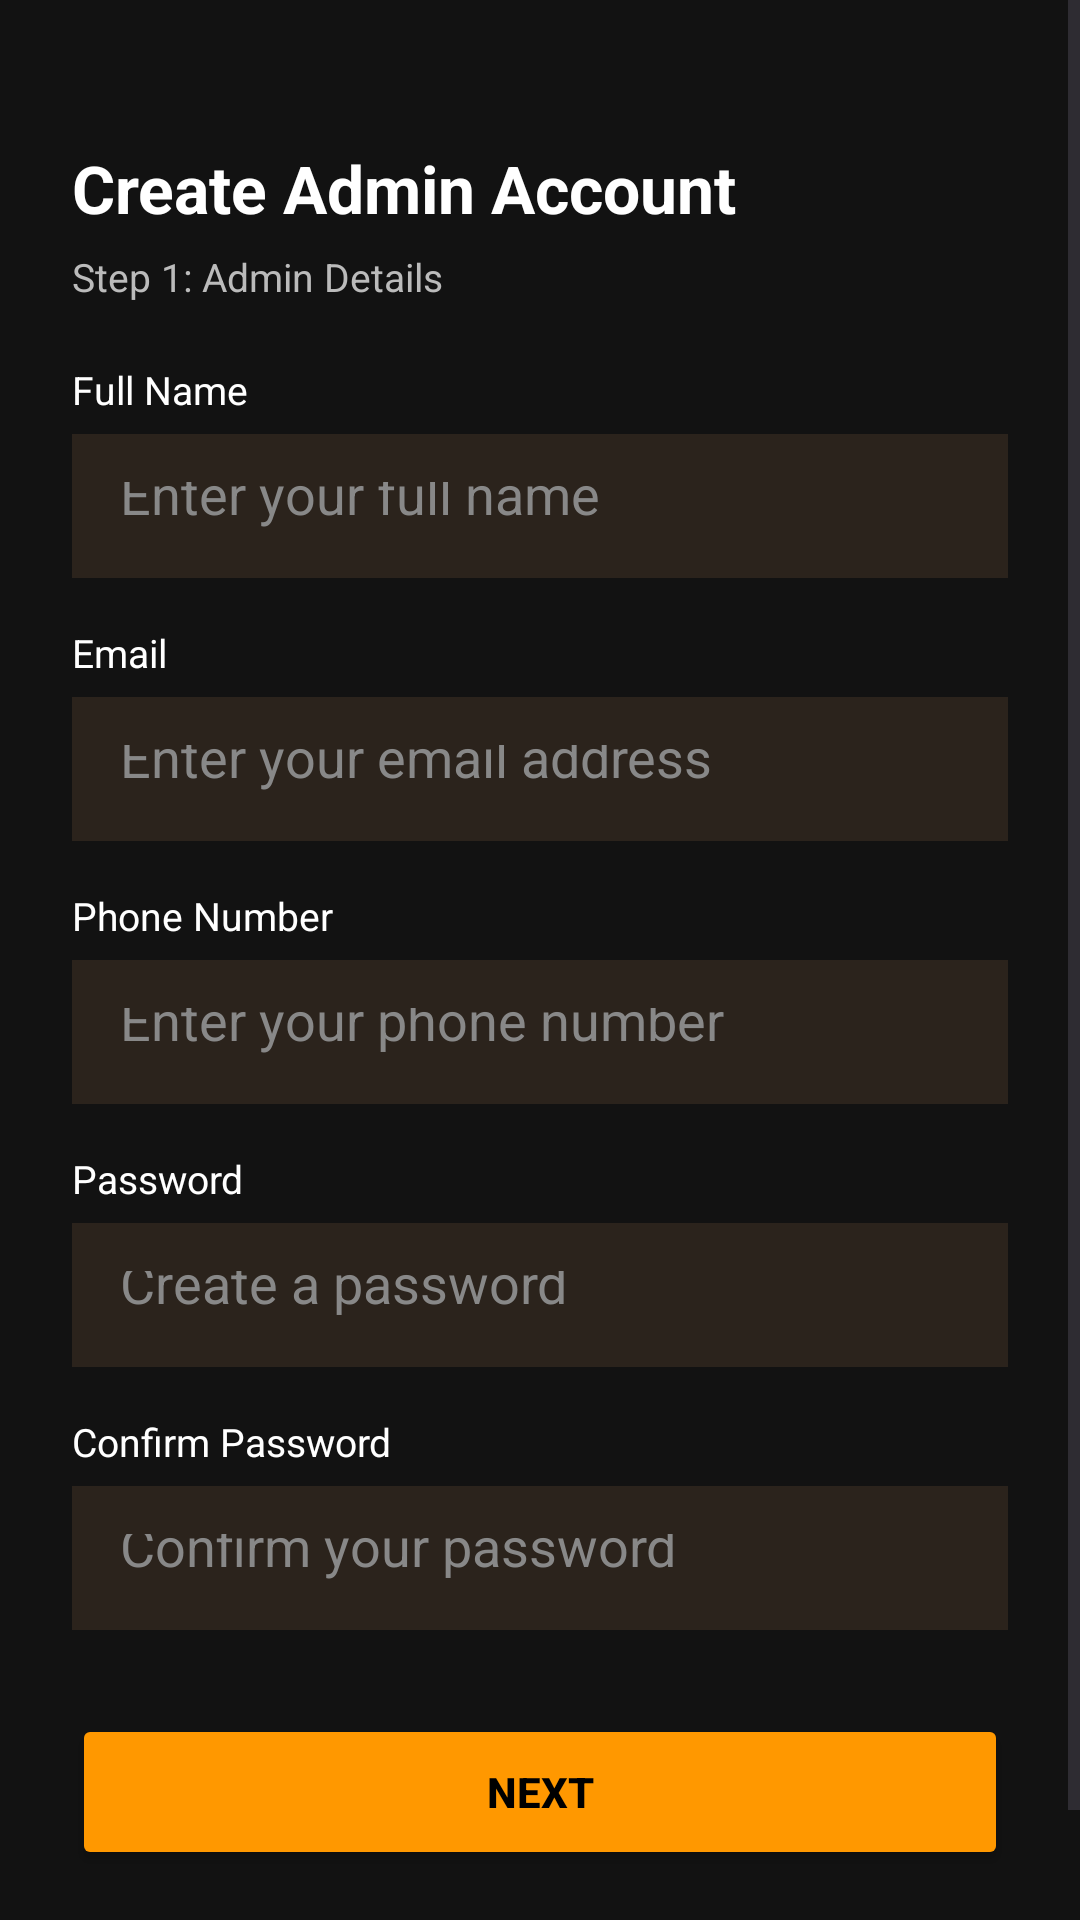

Reconstruct the res/layout file that produces this screen, plus the resources it refers to.
<!-- AndroidManifest.xml: application theme Theme.MyApplication -->
<!-- res/layout/activity_admin_sign_up.xml -->
<?xml version="1.0" encoding="utf-8"?>
<ScrollView
    xmlns:android="http://schemas.android.com/apk/res/android"
    xmlns:app="http://schemas.android.com/apk/res-auto"
    android:id="@+id/main"
    android:layout_width="match_parent"
    android:layout_height="match_parent"
    android:background="#121212"
    android:fillViewport="true">

    <androidx.constraintlayout.widget.ConstraintLayout
        android:layout_width="match_parent"
        android:layout_height="wrap_content"
        android:padding="24dp">

        <TextView
            android:id="@+id/tv_title"
            android:layout_width="wrap_content"
            android:layout_height="wrap_content"
            android:text="Create Admin Account"
            android:textColor="#FFFFFF"
            android:textSize="22sp"
            android:textStyle="bold"
            app:layout_constraintTop_toTopOf="parent"
            app:layout_constraintStart_toStartOf="parent"
            android:layout_marginTop="24dp"/>

        <TextView
            android:id="@+id/tv_step"
            android:layout_width="wrap_content"
            android:layout_height="wrap_content"
            android:text="Step 1: Admin Details"
            android:textColor="#BBBBBB"
            android:textSize="13sp"
            app:layout_constraintTop_toBottomOf="@id/tv_title"
            app:layout_constraintStart_toStartOf="parent"
            android:layout_marginTop="6dp"/>

        
        <TextView
            android:id="@+id/tv_full_name_label"
            android:layout_width="wrap_content"
            android:layout_height="wrap_content"
            android:text="Full Name"
            android:textColor="#FFFFFF"
            android:textSize="13sp"
            app:layout_constraintTop_toBottomOf="@id/tv_step"
            app:layout_constraintStart_toStartOf="parent"
            android:layout_marginTop="20dp"/>

        <EditText
            android:id="@+id/et_full_name"
            android:layout_width="0dp"
            android:layout_height="48dp"
            android:hint="Enter your full name"
            android:textColor="#FFFFFF"
            android:textColorHint="#888888"
            android:background="#2B231C"
            android:padding="16dp"
            android:inputType="textPersonName"
            app:layout_constraintTop_toBottomOf="@id/tv_full_name_label"
            app:layout_constraintStart_toStartOf="parent"
            app:layout_constraintEnd_toEndOf="parent"
            android:layout_marginTop="6dp"/>

        
        <TextView
            android:id="@+id/tv_email_label"
            android:layout_width="wrap_content"
            android:layout_height="wrap_content"
            android:text="Email"
            android:textColor="#FFFFFF"
            android:textSize="13sp"
            app:layout_constraintTop_toBottomOf="@id/et_full_name"
            app:layout_constraintStart_toStartOf="parent"
            android:layout_marginTop="16dp"/>

        <EditText
            android:id="@+id/et_email"
            android:layout_width="0dp"
            android:layout_height="48dp"
            android:hint="Enter your email address"
            android:textColor="#FFFFFF"
            android:textColorHint="#888888"
            android:background="#2B231C"
            android:padding="16dp"
            android:inputType="textEmailAddress"
            app:layout_constraintTop_toBottomOf="@id/tv_email_label"
            app:layout_constraintStart_toStartOf="parent"
            app:layout_constraintEnd_toEndOf="parent"
            android:layout_marginTop="6dp"/>

        
        <TextView
            android:id="@+id/tv_phone_label"
            android:layout_width="wrap_content"
            android:layout_height="wrap_content"
            android:text="Phone Number"
            android:textColor="#FFFFFF"
            android:textSize="13sp"
            app:layout_constraintTop_toBottomOf="@id/et_email"
            app:layout_constraintStart_toStartOf="parent"
            android:layout_marginTop="16dp"/>

        <EditText
            android:id="@+id/et_phone"
            android:layout_width="0dp"
            android:layout_height="48dp"
            android:hint="Enter your phone number"
            android:textColor="#FFFFFF"
            android:textColorHint="#888888"
            android:background="#2B231C"
            android:padding="16dp"
            android:inputType="phone"
            app:layout_constraintTop_toBottomOf="@id/tv_phone_label"
            app:layout_constraintStart_toStartOf="parent"
            app:layout_constraintEnd_toEndOf="parent"
            android:layout_marginTop="6dp"/>

        
        <TextView
            android:id="@+id/tv_password_label"
            android:layout_width="wrap_content"
            android:layout_height="wrap_content"
            android:text="Password"
            android:textColor="#FFFFFF"
            android:textSize="13sp"
            app:layout_constraintTop_toBottomOf="@id/et_phone"
            app:layout_constraintStart_toStartOf="parent"
            android:layout_marginTop="16dp"/>

        <EditText
            android:id="@+id/et_password"
            android:layout_width="0dp"
            android:layout_height="48dp"
            android:hint="Create a password"
            android:textColor="#FFFFFF"
            android:textColorHint="#888888"
            android:background="#2B231C"
            android:padding="16dp"
            android:inputType="textPassword"
            app:layout_constraintTop_toBottomOf="@id/tv_password_label"
            app:layout_constraintStart_toStartOf="parent"
            app:layout_constraintEnd_toEndOf="parent"
            android:layout_marginTop="6dp"/>

        
        <TextView
            android:id="@+id/tv_confirm_password_label"
            android:layout_width="wrap_content"
            android:layout_height="wrap_content"
            android:text="Confirm Password"
            android:textColor="#FFFFFF"
            android:textSize="13sp"
            app:layout_constraintTop_toBottomOf="@id/et_password"
            app:layout_constraintStart_toStartOf="parent"
            android:layout_marginTop="16dp"/>

        <EditText
            android:id="@+id/et_confirm_password"
            android:layout_width="0dp"
            android:layout_height="48dp"
            android:hint="Confirm your password"
            android:textColor="#FFFFFF"
            android:textColorHint="#888888"
            android:background="#2B231C"
            android:padding="16dp"
            android:inputType="textPassword"
            app:layout_constraintTop_toBottomOf="@id/tv_confirm_password_label"
            app:layout_constraintStart_toStartOf="parent"
            app:layout_constraintEnd_toEndOf="parent"
            android:layout_marginTop="6dp"/>

        
        <Button
            android:id="@+id/btn_next"
            android:layout_width="0dp"
            android:layout_height="52dp"
            android:text="Next"
            android:textStyle="bold"
            android:textColor="#000000"
            android:backgroundTint="#FF9800"
            app:layout_constraintTop_toBottomOf="@id/et_confirm_password"
            app:layout_constraintStart_toStartOf="parent"
            app:layout_constraintEnd_toEndOf="parent"
            android:layout_marginTop="28dp"/>

        
        <LinearLayout
            android:id="@+id/layout_login_link"
            android:layout_width="wrap_content"
            android:layout_height="wrap_content"
            android:orientation="horizontal"
            app:layout_constraintTop_toBottomOf="@id/btn_next"
            app:layout_constraintStart_toStartOf="parent"
            app:layout_constraintEnd_toEndOf="parent"
            android:layout_marginTop="14dp"
            android:layout_marginBottom="24dp">

            <TextView
                android:layout_width="wrap_content"
                android:layout_height="wrap_content"
                android:text="Already have an admin account?"
                android:textColor="#BBBBBB"
                android:textSize="13sp"/>

            <TextView
                android:id="@+id/tv_login"
                android:layout_width="wrap_content"
                android:layout_height="wrap_content"
                android:text=" Login"
                android:textColor="#FF9800"
                android:textSize="13sp"
                android:textStyle="bold"/>
        </LinearLayout>

    </androidx.constraintlayout.widget.ConstraintLayout>
</ScrollView>
<!-- resources referenced by this layout -->
<resources>
  <style name="Theme.MyApplication" parent="Base.Theme.MyApplication" />
  <style name="Base.Theme.MyApplication" parent="Theme.Material3.DayNight.NoActionBar">
          
          <item name="colorPrimary">#10B981</item>
          <item name="colorPrimaryContainer">#10B981</item>
          <item name="colorOnPrimary">#FFFFFF</item>
      </style>
</resources>
